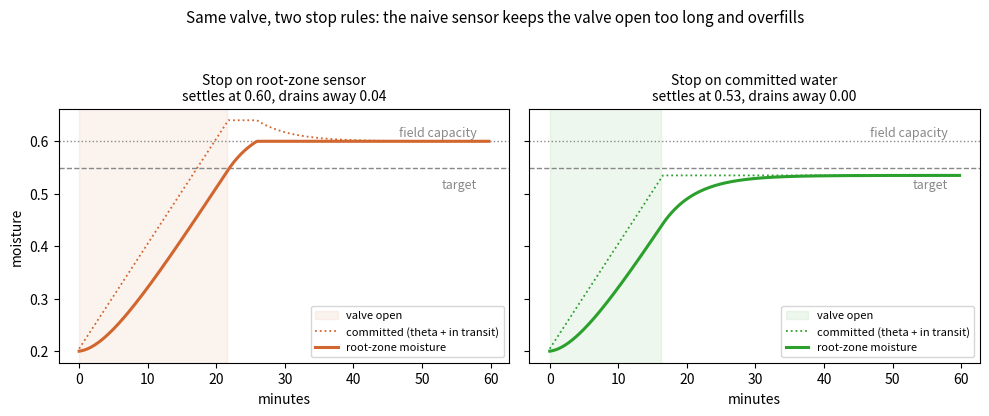
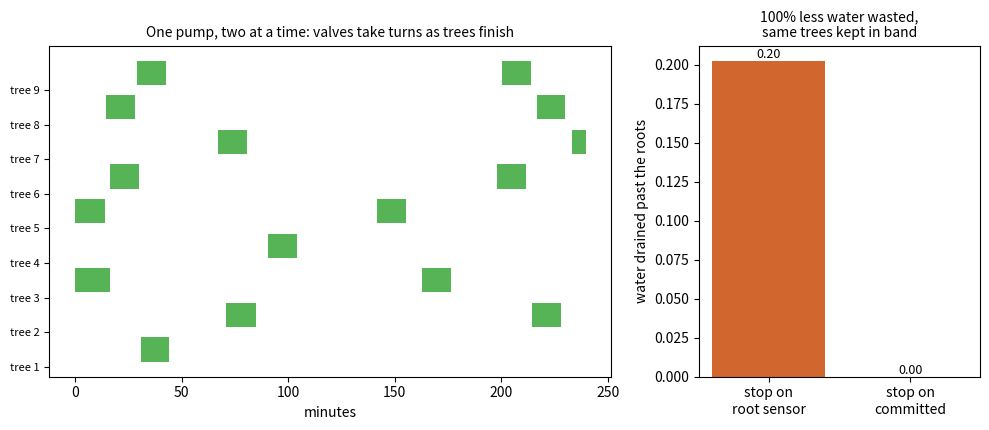

Generate these figures, in order, with matplotlib:
import numpy as np
import matplotlib
matplotlib.use("Agg")
import matplotlib.pyplot as plt

# The watering control loop underneath the allocation: when to open and shut each valve.

THETA0   = 0.20     # start: thirsty
THETA_LO = 0.30     # below this a tree asks for water
THETA_HI = 0.55     # target root-zone moisture
THETA_MAX = 0.60    # field capacity: anything above this drains past the roots and is lost
Q        = 0.020    # inflow while the valve is open (per minute)
K        = 0.20     # how fast emitter water reaches the root zone (per minute)
DT       = 0.25     # minutes per step
NOISE    = 0.010    # sensor noise

ORANGE = "#d1662f"
GREEN  = "#2ca02c"
GREY   = "#888888"


def water_tree(mode, minutes=60, seed=0):
    # theta: root-zone moisture. p: water applied but not yet reached the roots.
    rng = np.random.default_rng(seed)
    theta, p, valve, lost = THETA0, 0.0, True, 0.0
    th, cm, vv = [], [], []
    steps = int(minutes / DT)
    for _ in range(steps):
        if valve:
            p += Q * DT
        flux = K * p * DT
        p -= flux
        theta += flux
        if theta > THETA_MAX:                        # excess drains below the root zone
            lost += theta - THETA_MAX
            theta = THETA_MAX

        if valve:
            if mode == "root":                       # stop when the slow sensor hits target
                signal = theta + rng.normal(0, NOISE)
            else:                                    # stop when committed water hits target
                signal = theta + p + rng.normal(0, NOISE)
            if signal >= THETA_HI:
                valve = False
        th.append(theta); cm.append(theta + p); vv.append(valve)
    return np.array(th), np.array(cm), np.array(vv), lost


def fig_stop():
    t = np.arange(0, 60, DT)
    th_n, cm_n, v_n, lost_n = water_tree("root")
    th_s, cm_s, v_s, lost_s = water_tree("committed")

    fig, ax = plt.subplots(1, 2, figsize=(10, 4.2), sharey=True)

    for a, th, cm, vv, name, col, lost in [
        (ax[0], th_n, cm_n, v_n, "Stop on root-zone sensor", ORANGE, lost_n),
        (ax[1], th_s, cm_s, v_s, "Stop on committed water", GREEN, lost_s),
    ]:
        open_t = t[vv]
        if len(open_t):
            a.axvspan(open_t[0], open_t[-1], color=col, alpha=0.08, label="valve open")
        a.axhline(THETA_HI, color=GREY, ls="--", lw=1)
        a.axhline(THETA_MAX, color=GREY, ls=":", lw=1)
        a.plot(t, cm, color=col, lw=1.3, ls=":", label="committed (theta + in transit)")
        a.plot(t, th, color=col, lw=2.2, label="root-zone moisture")
        a.text(58, THETA_HI - 0.02, "target", ha="right", va="top", color=GREY, fontsize=9)
        a.text(58, THETA_MAX + 0.004, "field capacity", ha="right", va="bottom", color=GREY, fontsize=9)
        a.set_title(f"{name}\nsettles at {th[-1]:.2f}, drains away {lost:.2f}", fontsize=10)
        a.set_xlabel("minutes")
        a.legend(fontsize=8, loc="lower right")
    ax[0].set_ylabel("moisture")
    fig.suptitle("Same valve, two stop rules: the naive sensor keeps the valve open too long and overfills", fontsize=11)
    fig.tight_layout(rect=[0, 0, 1, 0.94])
    fig.savefig("saqi_control_stop.png", dpi=130)
    print(f"root-zone stop: settles {th_n[-1]:.3f}, drained {lost_n:.3f}")
    print(f"committed stop: settles {th_s[-1]:.3f}, drained {lost_s:.3f}")
    print("saved saqi_control_stop.png")


def run_cluster(mode, n=9, cap=2, minutes=240, seed=1):
    # one pump feeds only `cap` trees at once; a satisfied tree frees its slot.
    rng = np.random.default_rng(seed)
    theta = rng.uniform(0.22, 0.45, n)
    p = np.zeros(n)
    serving = np.zeros(n, bool)
    et = rng.uniform(0.0012, 0.0022, n)     # per-minute drying, per tree
    water, lost = 0.0, 0.0
    steps = int(minutes / DT)
    open_hist = np.zeros((steps, n), bool)

    for s in range(steps):
        committed = theta + p
        # free the pump for any tree that has reached target
        done = serving & (committed >= THETA_HI if mode == "committed" else theta >= THETA_HI)
        serving[done] = False
        # thirsty trees request; fill free pump slots, driest first
        thirsty = np.where((~serving) & (theta < THETA_LO))[0]
        free = cap - serving.sum()
        if free > 0 and len(thirsty):
            for node in thirsty[np.argsort(theta[thirsty])][:free]:
                serving[node] = True

        p[serving] += Q * DT
        water += Q * DT * serving.sum()
        flux = K * p * DT
        p -= flux
        theta += flux
        over = np.maximum(theta - THETA_MAX, 0.0)     # drains past the roots
        lost += over.sum()
        theta = np.minimum(theta, THETA_MAX)
        theta = np.maximum(theta - et * DT, 0.0)
        open_hist[s] = serving

    return water, lost, theta, open_hist


def fig_cluster():
    w_n, lost_n, th_n, hist_n = run_cluster("root")
    w_s, lost_s, th_s, hist_s = run_cluster("committed")
    t = np.arange(0, 240, DT)

    fig, ax = plt.subplots(1, 2, figsize=(10, 4.4), gridspec_kw={"width_ratios": [2, 1]})

    a = ax[0]
    for i in range(hist_s.shape[1]):
        on = hist_s[:, i]
        a.fill_between(t, i + 0.15, i + 0.85, where=on, color=GREEN, alpha=0.8, linewidth=0)
    a.set_yticks(range(hist_s.shape[1]))
    a.set_yticklabels([f"tree {i+1}" for i in range(hist_s.shape[1])], fontsize=8)
    a.set_xlabel("minutes")
    a.set_title("One pump, two at a time: valves take turns as trees finish", fontsize=10)

    b = ax[1]
    b.bar(["stop on\nroot sensor", "stop on\ncommitted"], [lost_n, lost_s], color=[ORANGE, GREEN])
    b.set_ylabel("water drained past the roots")
    drop = 100 * (lost_n - lost_s) / lost_n if lost_n else 0
    b.set_title(f"{drop:.0f}% less water wasted,\nsame trees kept in band", fontsize=10)
    for i, v in enumerate([lost_n, lost_s]):
        b.text(i, v, f"{v:.2f}", ha="center", va="bottom", fontsize=9)

    fig.tight_layout()
    fig.savefig("saqi_control_cluster.png", dpi=130)
    print(f"cluster waste: root-stop {lost_n:.2f} vs committed-stop {lost_s:.2f}")
    print("saved saqi_control_cluster.png")


if __name__ == "__main__":
    fig_stop()
    fig_cluster()
